2-way image classification set "synthetic_data_split" from GitHub (CSC4790-Fall2024-Org/Synthetic-Training-Data-UAV-Detector); label vocabulary: drone, not drone.

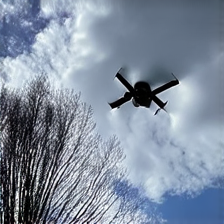
Label: drone

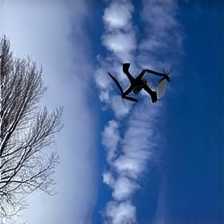
Label: drone

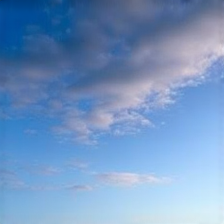
Label: not drone

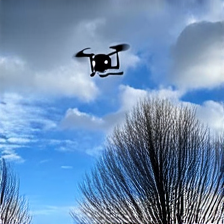
Label: drone

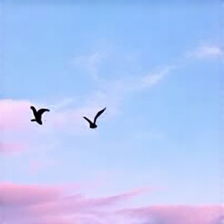
Label: not drone

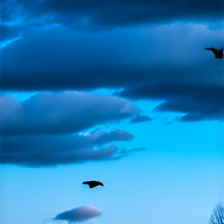
Label: not drone
